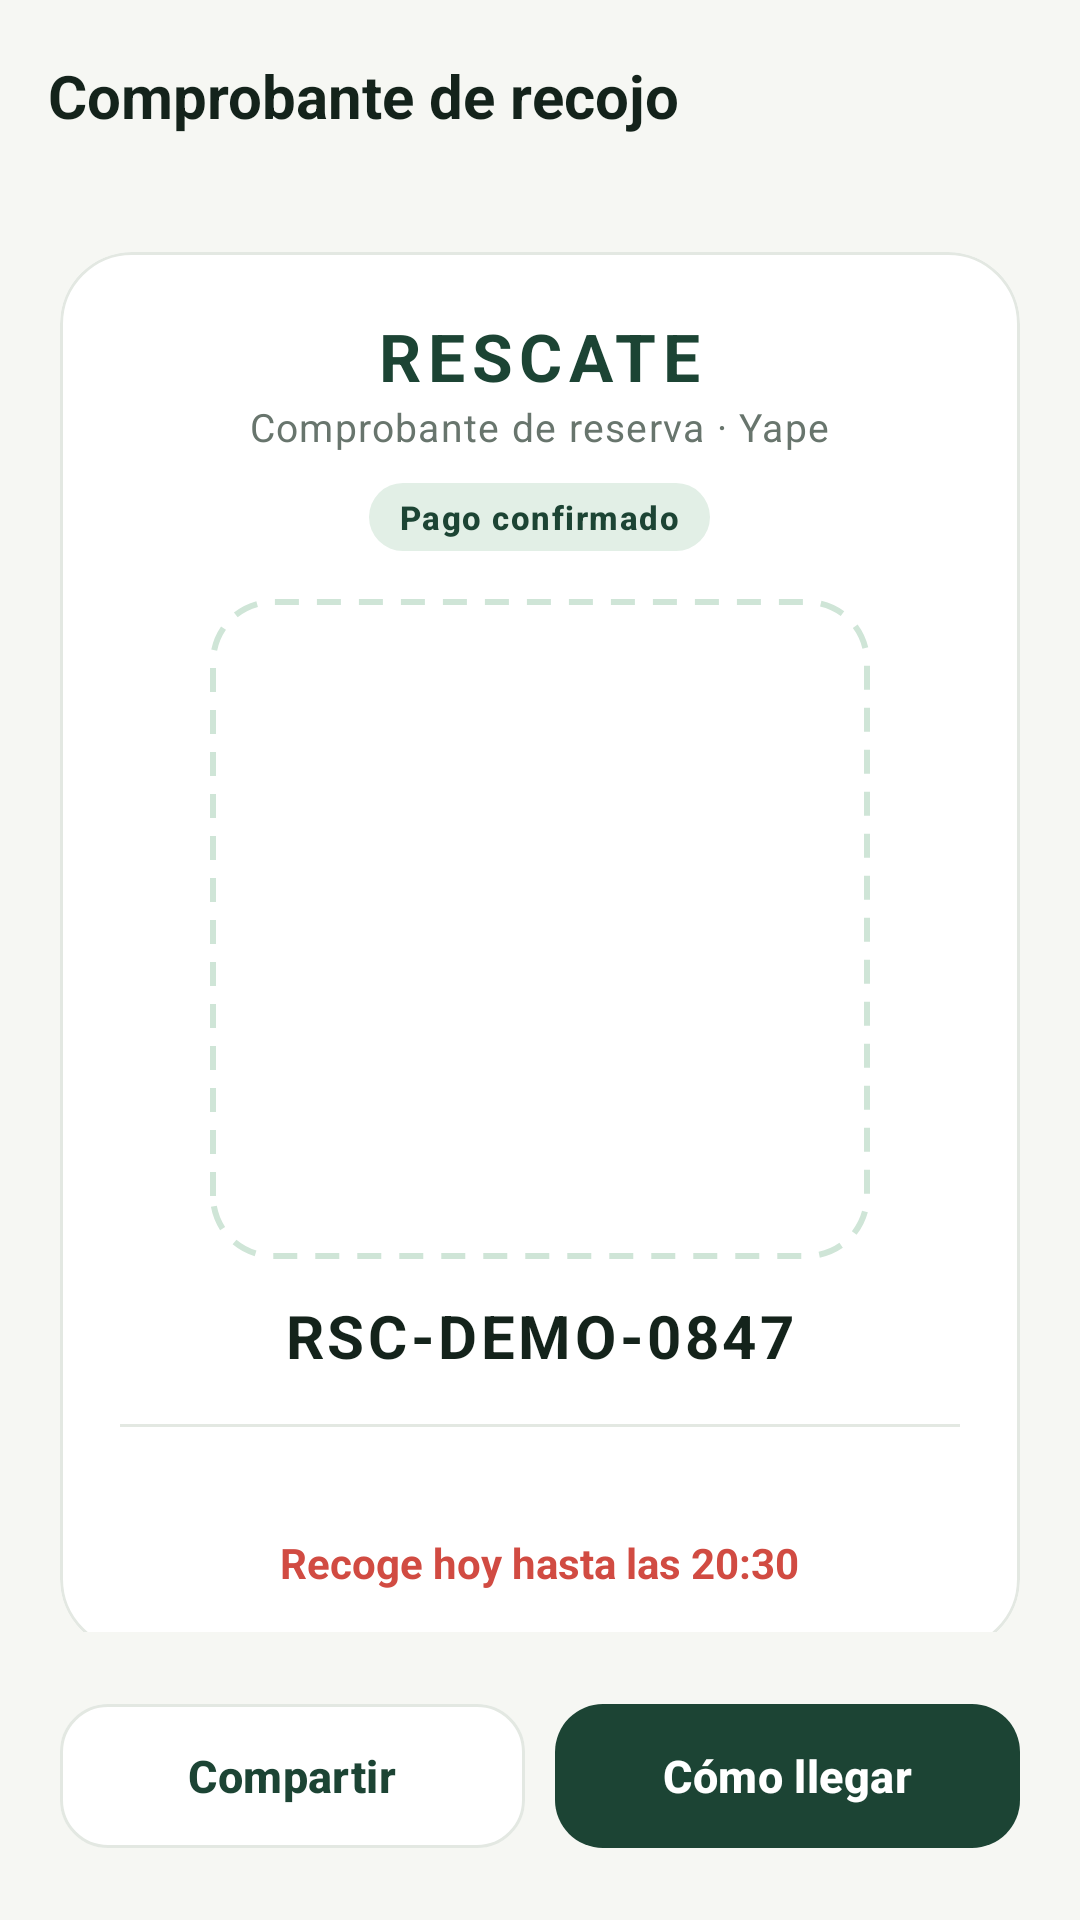

Android layout source for this screen:
<!-- AndroidManifest.xml: application theme Theme.Rescate -->
<!-- res/layout/fragment_voucher.xml -->
<?xml version="1.0" encoding="utf-8"?>
<LinearLayout xmlns:android="http://schemas.android.com/apk/res/android"
    xmlns:app="http://schemas.android.com/apk/res-auto"
    android:layout_width="match_parent"
    android:layout_height="match_parent"
    android:background="@color/bg"
    android:orientation="vertical">

    <com.google.android.material.appbar.MaterialToolbar
        android:id="@+id/toolbar"
        style="@style/Rescate.Toolbar"
        android:layout_width="match_parent"
        android:layout_height="wrap_content"
        app:title="Comprobante de recojo" />

    <androidx.core.widget.NestedScrollView
        android:layout_width="match_parent"
        android:layout_height="0dp"
        android:layout_weight="1">

        <LinearLayout
            android:layout_width="match_parent"
            android:layout_height="wrap_content"
            android:orientation="vertical"
            android:padding="@dimen/screen_padding">

            <LinearLayout
                android:id="@+id/successBanner"
                android:layout_width="match_parent"
                android:layout_height="wrap_content"
                android:layout_marginBottom="14dp"
                android:background="@drawable/bg_card_mint"
                android:gravity="center_vertical"
                android:orientation="horizontal"
                android:padding="12dp"
                android:visibility="gone">

                <ImageView
                    android:id="@+id/ivCheck"
                    android:layout_width="44dp"
                    android:layout_height="44dp"
                    android:importantForAccessibility="no"
                    android:src="@drawable/avd_success" />

                <TextView
                    android:layout_width="0dp"
                    android:layout_height="wrap_content"
                    android:layout_marginStart="10dp"
                    android:layout_weight="1"
                    android:text="¡Pago y reserva confirmados! Muestra este QR en la tienda."
                    android:textColor="@color/green_900"
                    android:textSize="13sp"
                    android:textStyle="bold" />
            </LinearLayout>

            
            <com.google.android.material.card.MaterialCardView
                android:id="@+id/ticket"
                android:layout_width="match_parent"
                android:layout_height="wrap_content"
                app:cardCornerRadius="@dimen/radius_l">

                <LinearLayout
                    android:layout_width="match_parent"
                    android:layout_height="wrap_content"
                    android:gravity="center_horizontal"
                    android:orientation="vertical"
                    android:padding="20dp">

                    <TextView
                        android:layout_width="wrap_content"
                        android:layout_height="wrap_content"
                        android:letterSpacing="0.1"
                        android:text="RESCATE"
                        android:textColor="@color/green_800"
                        android:textSize="22sp"
                        android:textStyle="bold" />

                    <TextView
                        style="@style/Text.Rescate.Muted"
                        android:layout_width="wrap_content"
                        android:layout_height="wrap_content"
                        android:text="Comprobante de reserva · Yape" />

                    <TextView
                        android:id="@+id/tvStatus"
                        style="@style/Text.Rescate.Badge"
                        android:layout_width="wrap_content"
                        android:layout_height="wrap_content"
                        android:layout_marginTop="10dp"
                        android:background="@drawable/bg_badge_green"
                        android:text="Pago confirmado"
                        android:textColor="@color/green_800" />

                    <FrameLayout
                        android:layout_width="220dp"
                        android:layout_height="220dp"
                        android:layout_marginTop="16dp"
                        android:background="@drawable/bg_qr_frame"
                        android:padding="14dp">

                        <ImageView
                            android:id="@+id/ivQr"
                            android:layout_width="match_parent"
                            android:layout_height="match_parent"
                            android:contentDescription="Código QR de recojo" />
                    </FrameLayout>

                    <TextView
                        android:id="@+id/tvCode"
                        android:layout_width="wrap_content"
                        android:layout_height="wrap_content"
                        android:layout_marginTop="12dp"
                        android:letterSpacing="0.06"
                        android:text="RSC-DEMO-0847"
                        android:textColor="@color/ink"
                        android:textSize="20sp"
                        android:textStyle="bold" />

                    <View
                        android:layout_width="match_parent"
                        android:layout_height="1dp"
                        android:layout_marginTop="16dp"
                        android:layout_marginBottom="6dp"
                        android:background="@color/outline" />

                    <TextView
                        android:id="@+id/tvDetails"
                        android:layout_width="match_parent"
                        android:layout_height="wrap_content"
                        android:lineSpacingExtra="8dp"
                        android:textColor="@color/ink"
                        android:textSize="13sp" />

                    <TextView
                        android:id="@+id/tvPickupLimit"
                        android:layout_width="wrap_content"
                        android:layout_height="wrap_content"
                        android:layout_marginTop="12dp"
                        android:text="Recoge hoy hasta las 20:30"
                        android:textColor="@color/red"
                        android:textStyle="bold" />
                </LinearLayout>
            </com.google.android.material.card.MaterialCardView>

            <TextView
                style="@style/Text.Rescate.Muted"
                android:layout_width="match_parent"
                android:layout_height="wrap_content"
                android:layout_marginTop="12dp"
                android:gravity="center"
                android:text="Muestra este QR en el establecimiento. Comprobante no tributario." />
        </LinearLayout>
    </androidx.core.widget.NestedScrollView>

    <LinearLayout
        android:layout_width="match_parent"
        android:layout_height="wrap_content"
        android:orientation="horizontal"
        android:padding="@dimen/screen_padding">

        <com.google.android.material.button.MaterialButton
            android:id="@+id/btnShare"
            style="@style/Widget.Rescate.Button.Outlined"
            android:layout_width="0dp"
            android:layout_height="wrap_content"
            android:layout_marginEnd="10dp"
            android:layout_weight="1"
            android:text="Compartir"
            app:icon="@drawable/ic_share"
            app:iconTint="@color/green_800" />

        <com.google.android.material.button.MaterialButton
            android:id="@+id/btnDirections"
            android:layout_width="0dp"
            android:layout_height="wrap_content"
            android:layout_weight="1"
            android:text="Cómo llegar"
            app:icon="@drawable/ic_directions" />
    </LinearLayout>
</LinearLayout>
<!-- resources referenced by this layout -->
<resources>
  <color name="bg">#F6F7F3</color>
  <color name="green_800">#1C4434</color>
  <color name="green_900">#123326</color>
  <color name="ink">#14231B</color>
  <color name="outline">#E3E8E2</color>
  <color name="red">#D14B42</color>
  <dimen name="radius_l">24dp</dimen>
  <dimen name="screen_padding">20dp</dimen>
  <!-- drawable bg_badge_green (drawable) -->
  <?xml version="1.0" encoding="utf-8"?>
  <shape xmlns:android="http://schemas.android.com/apk/res/android" android:shape="rectangle">
      <solid android:color="@color/mint_100" />
      <corners android:radius="20dp" />
  
  </shape>
  <!-- drawable bg_card_mint (drawable) -->
  <?xml version="1.0" encoding="utf-8"?>
  <shape xmlns:android="http://schemas.android.com/apk/res/android" android:shape="rectangle">
      <solid android:color="@color/mint_100" />
      <corners android:radius="16dp" />
  
  </shape>
  <style name="Rescate.Toolbar" parent="Widget.Material3.Toolbar">
          <item name="android:background">@color/bg</item>
          <item name="navigationIcon">@drawable/ic_arrow_back</item>
          <item name="titleTextAppearance">@style/Text.Rescate.Title</item>
          <item name="android:minHeight">?attr/actionBarSize</item>
      </style>
  <style name="Text.Rescate.Muted" parent="TextAppearance.Material3.BodySmall">
          <item name="android:textColor">@color/ink_muted</item>
          <item name="android:textSize">13sp</item>
          <item name="android:lineSpacingExtra">2dp</item>
      </style>
  <style name="Theme.Rescate" parent="Base.Theme.Rescate">
          <item name="android:statusBarColor">@color/bg</item>
          <item name="android:windowLightStatusBar">true</item>
          <item name="android:navigationBarColor">@color/bg</item>
      </style>
  <color name="green_600">#2F7556</color>
  <color name="mint_100">#E2EFE6</color>
  <color name="surface">#FFFFFF</color>
  <color name="mint_200">#CFE5D7</color>
  <style name="Text.Rescate.Title" parent="TextAppearance.Material3.TitleLarge">
          <item name="android:textColor">@color/ink</item>
          <item name="android:textStyle">bold</item>
          <item name="android:textSize">20sp</item>
      </style>
  <color name="ink_muted">#68756D</color>
  <dimen name="button_height">56dp</dimen>
  <dimen name="radius_m">16dp</dimen>
  <color name="white">#FFFFFF</color>
  <color name="amber">#D9922B</color>
  <color name="mint_50">#EFF6F1</color>
  <style name="ThemeOverlay.Rescate.BottomSheet" parent="ThemeOverlay.Material3.BottomSheetDialog">
          <item name="bottomSheetStyle">@style/Widget.Rescate.BottomSheet</item>
      </style>
  <style name="ThemeOverlay.Rescate.Dialog" parent="ThemeOverlay.Material3.MaterialAlertDialog">
          <item name="shapeAppearanceOverlay">@style/ShapeAppearance.Rescate.Large</item>
          <item name="colorSurface">@color/surface</item>
      </style>
  <dimen name="radius_s">12dp</dimen>
  <color name="green_700">#255A44</color>
  <style name="Widget.Rescate.BottomSheet" parent="Widget.Material3.BottomSheet.Modal">
          <item name="backgroundTint">@color/surface</item>
          <item name="shapeAppearanceOverlay">@style/ShapeAppearance.Rescate.Sheet</item>
      </style>
  <style name="ShapeAppearance.Rescate.Large" parent="">
          <item name="cornerFamily">rounded</item>
          <item name="cornerSize">24dp</item>
      </style>
  <style name="ShapeAppearance.Rescate.Sheet" parent="">
          <item name="cornerFamily">rounded</item>
          <item name="cornerSizeTopLeft">28dp</item>
          <item name="cornerSizeTopRight">28dp</item>
          <item name="cornerSizeBottomLeft">0dp</item>
          <item name="cornerSizeBottomRight">0dp</item>
      </style>
</resources>
